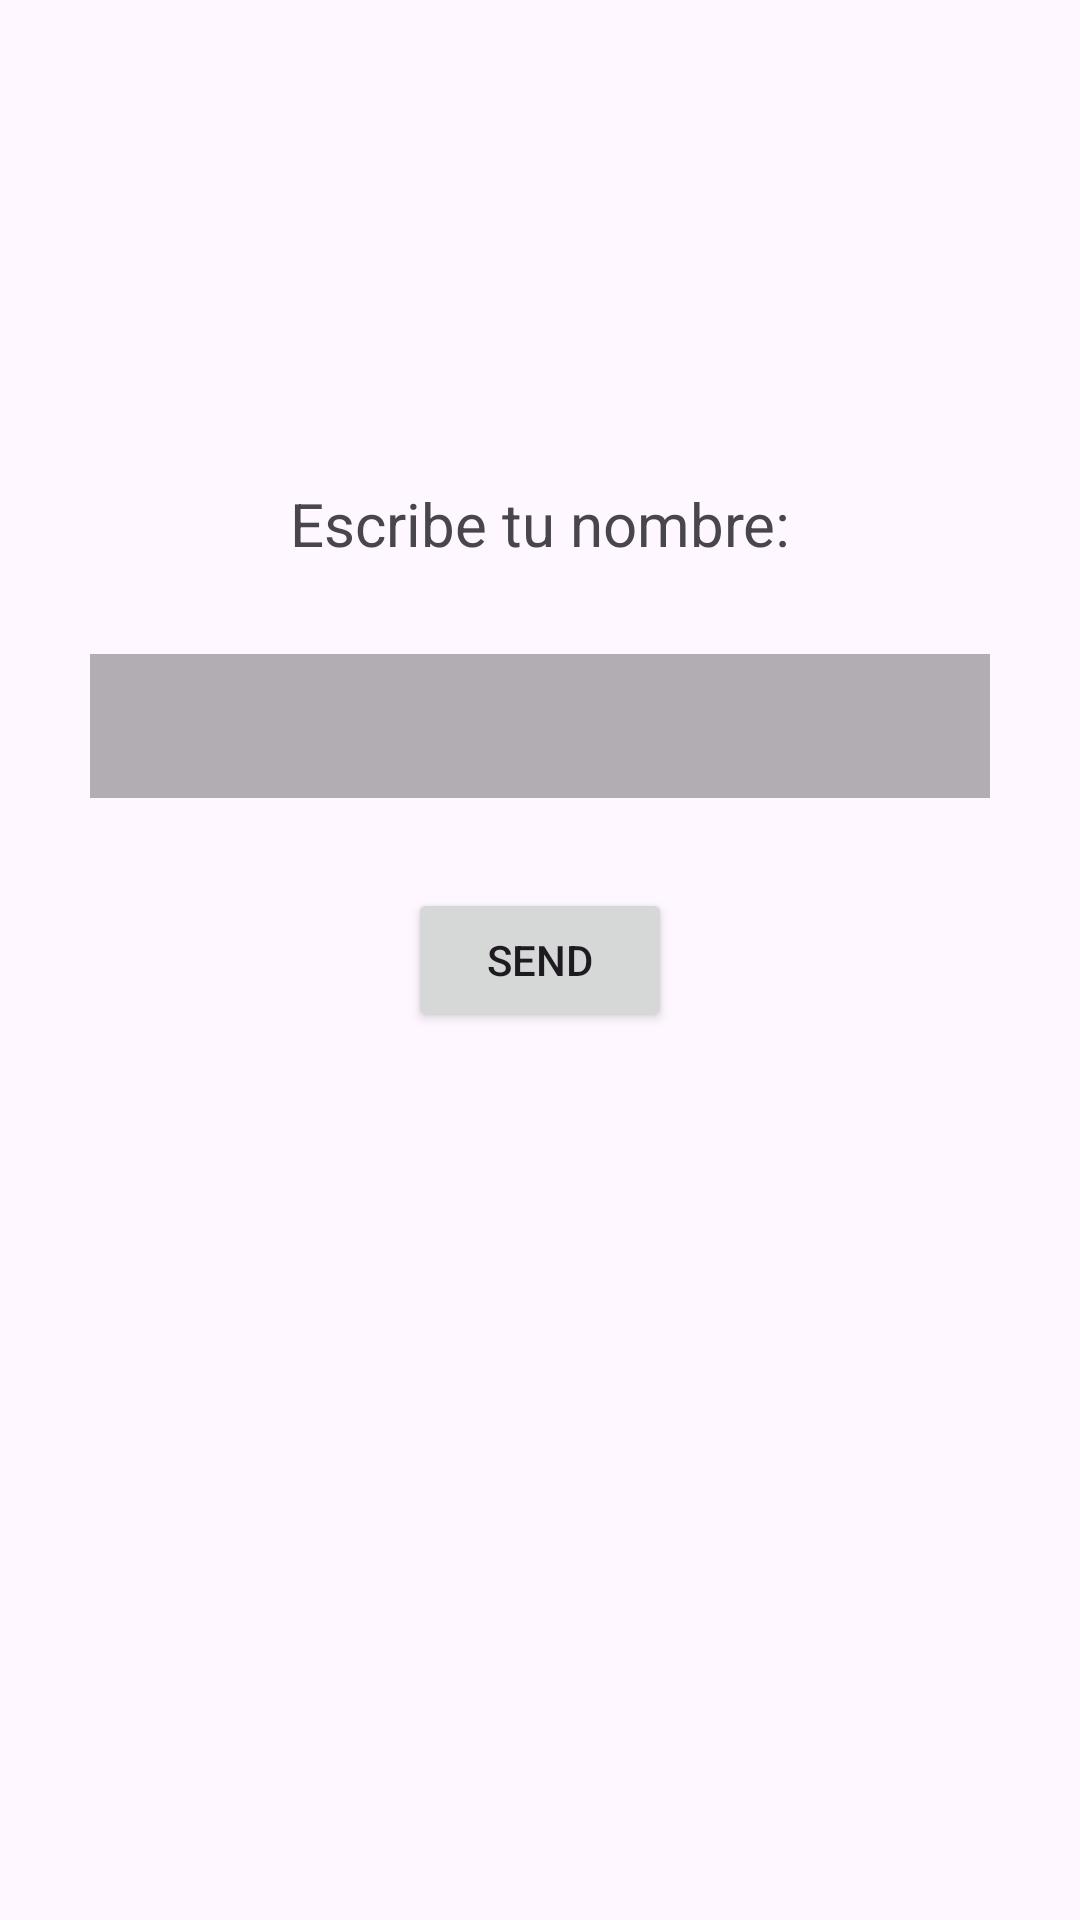

Produce the Android XML layout that renders to this screen, including the resource entries it uses.
<!-- AndroidManifest.xml: application theme Theme.ComoqueraisApps -->
<!-- res/layout/activity_main.xml -->
<?xml version="1.0" encoding="utf-8"?>
<androidx.constraintlayout.widget.ConstraintLayout
    xmlns:android="http://schemas.android.com/apk/res/android"
    xmlns:app="http://schemas.android.com/apk/res-auto"
    xmlns:tools="http://schemas.android.com/tools"
    android:id="@+id/main"
    android:layout_width="match_parent"
    android:layout_height="match_parent"
    tools:context=".HelloApp.MainActivity">
    
    <TextView
        android:layout_width="300dp"
        android:layout_height="wrap_content"
        android:layout_marginBottom="30dp"
        android:text="@string/escribe_tu_nombre"
        android:textAlignment="center"
        android:textSize="20sp"
        android:labelFor="@id/etName"
        app:layout_constraintStart_toStartOf="parent"
        app:layout_constraintEnd_toEndOf="parent"
        app:layout_constraintBottom_toTopOf="@id/etName"/>

    <EditText
        android:id="@+id/etName"
        android:layout_width="300dp"
        android:layout_height="48dp"
        android:layout_marginBottom="30dp"
        android:textAlignment="center"
        android:background="#4D000000"
        android:maxLines="1"
        app:layout_constraintStart_toStartOf="parent"
        app:layout_constraintEnd_toEndOf="parent"
        app:layout_constraintBottom_toTopOf="@id/btnSend"/>

    <Button
        android:id="@+id/btnSend"
        android:layout_width="wrap_content"
        android:layout_height="wrap_content"
        android:text="Send"
        app:layout_constraintStart_toStartOf="parent"
        app:layout_constraintEnd_toEndOf="parent"
        app:layout_constraintTop_toTopOf="parent"
        app:layout_constraintBottom_toBottomOf="parent"/>

</androidx.constraintlayout.widget.ConstraintLayout>
<!-- resources referenced by this layout -->
<resources>
  <string name="escribe_tu_nombre">Escribe tu nombre:</string>
  <style name="Theme.ComoqueraisApps" parent="Base.Theme.ComoqueraisApps" />
  <style name="Base.Theme.ComoqueraisApps" parent="Theme.Material3.DayNight.NoActionBar">
          
          
  
      </style>
</resources>
